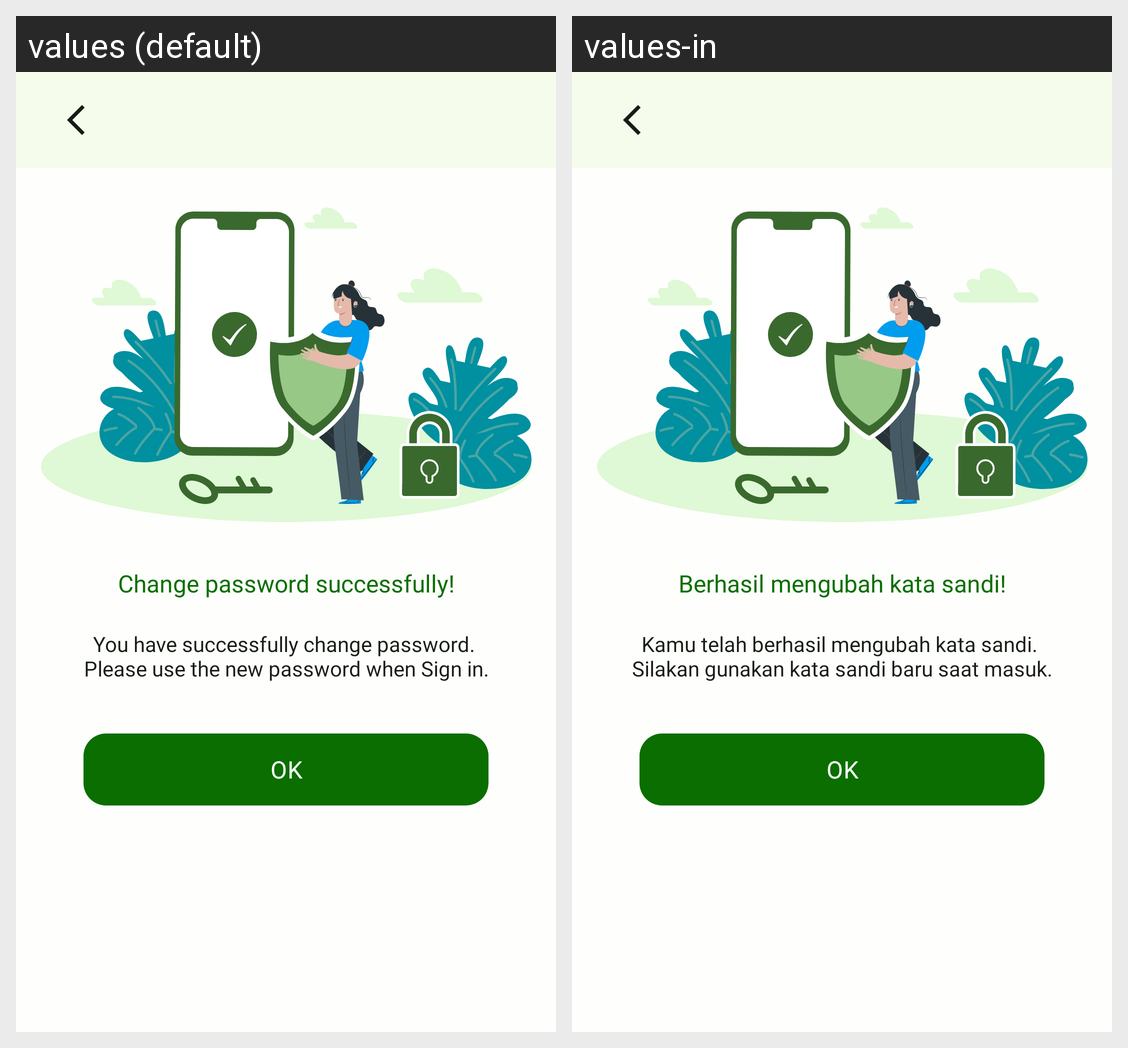

The same Android screen rendered under two of its app's locales, left to right. List the strings drawn on it with the default value and each locale's translation.
Android screen res/layout/activity_successful_cpactivity.xml rendered under 2 locales, left to right: values (default), values-in. Device: Nexus 5 (rendered at 1080×1920; each locale shown at half size, 540×960, under a caption strip naming it); theme Theme.Chefies.
Strings drawn on this screen, with the default value and each locale's value (text and hints the layout hard-codes, and strings that could not be matched under every locale, appear in the picture but are not listed):

cp_successfully_title_txt
  values: Change password successfully!
  values-in: Berhasil mengubah kata sandi!

cp_successfully_desc_txt
  values: You have successfully change password. 
      Please use the new password when Sign in.
  values-in: Kamu telah berhasil mengubah kata sandi. 
      Silakan gunakan kata sandi baru saat masuk.

ok_txt
  values: OK
  values-in: OK  [not translated; the default value is used]
